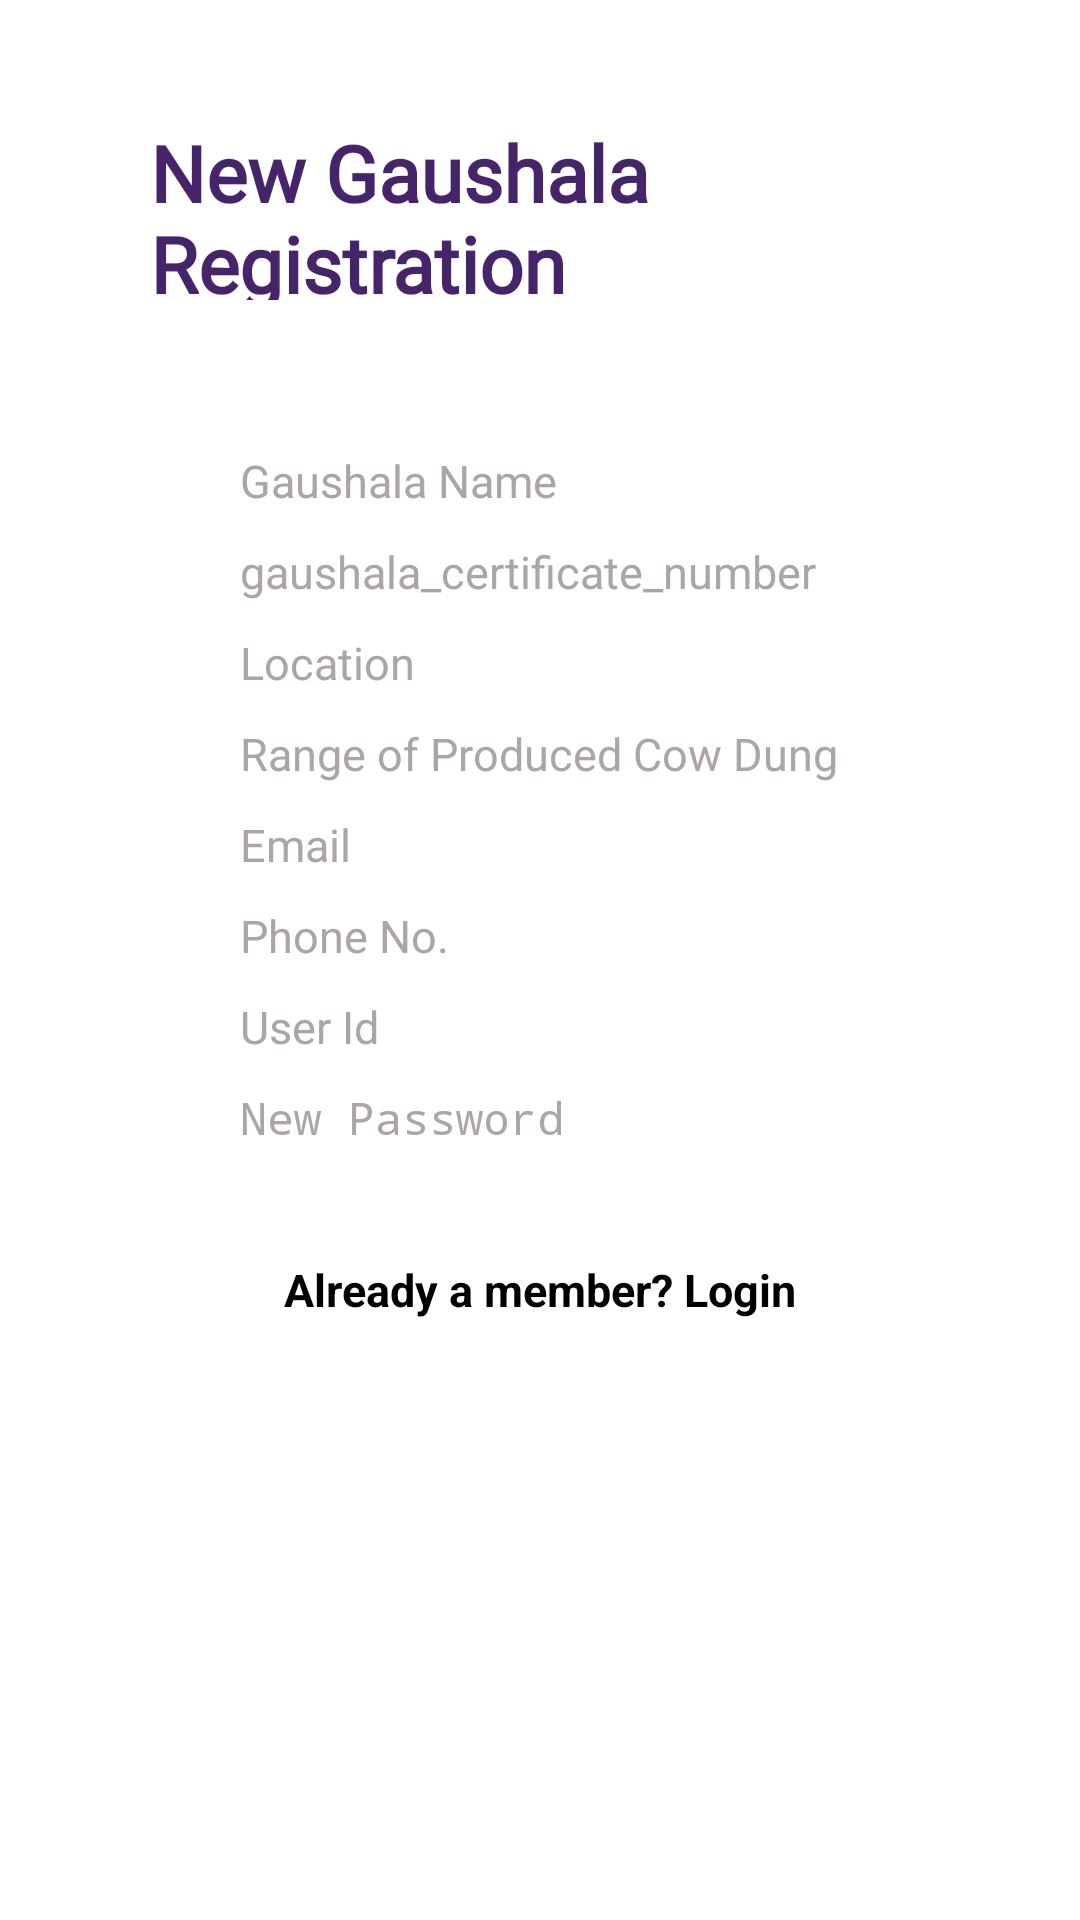

Layout XML and referenced resources for this Android screen:
<!-- AndroidManifest.xml: application theme Theme.Refining_gaushala_app -->
<!-- res/layout/activity_gaushala_reg.xml -->
<?xml version="1.0" encoding="utf-8"?>
<RelativeLayout xmlns:android="http://schemas.android.com/apk/res/android"
    xmlns:app="http://schemas.android.com/apk/res-auto"
    xmlns:tools="http://schemas.android.com/tools"
    android:id="@+id/main"
    android:layout_width="match_parent"
    android:layout_height="match_parent"
    android:background="@drawable/farmbg"
    tools:context=".gaushalaReg">


    <LinearLayout
        android:layout_width="match_parent"
        android:layout_height="match_parent">

        <TextView
            android:layout_width="wrap_content"
            android:layout_height="wrap_content"
            android:layout_marginLeft="50dp"
            android:layout_marginTop="40dp"
            android:layout_marginBottom="10dp"
            android:fontFamily="@font/amarante"
            android:text="New Gaushala Registration"
            android:textColor="#F0391661"
            android:textSize="26sp"
            android:textStyle="bold" />
    </LinearLayout>


    <androidx.cardview.widget.CardView
        android:layout_width="match_parent"
        android:layout_height="wrap_content"
        android:layout_marginStart="30dp"
        android:layout_marginTop="100dp"
        android:layout_marginEnd="30dp"
        android:layout_marginBottom="10dp"
        app:cardBackgroundColor="@color/white"
        app:cardCornerRadius="30dp"
        app:cardElevation="20dp">

        <LinearLayout
            android:layout_width="match_parent"
            android:layout_height="match_parent"
            android:layout_marginLeft="30dp"
            android:layout_marginTop="30dp"
            android:layout_marginRight="30dp"
            android:layout_marginBottom="30dp"
            android:orientation="vertical"
            android:padding="20dp">


            <EditText
                android:id="@+id/gaushala_name_edit_text"
                android:layout_width="match_parent"
                android:layout_height="wrap_content"
                android:layout_marginBottom="10dp"
                android:autoText="false"
                android:capitalize="words"
                android:hint="Gaushala Name"
                android:inputType="text"
                android:textColor="@color/black"
                android:textColorHint="#ACA5A5"
                android:textSize="15sp" />

            <EditText
                android:id="@+id/certificate_number_edit_text"
                android:layout_width="match_parent"
                android:layout_height="wrap_content"
                android:layout_marginBottom="10dp"
                android:hint="gaushala_certificate_number"
                android:inputType="text"
                android:textColor="@color/black"
                android:textColorHint="#ACA5A5"
                android:textSize="15sp" />

            <EditText
                android:id="@+id/location_edit_text"
                android:layout_width="match_parent"
                android:layout_height="wrap_content"
                android:layout_marginBottom="10dp"
                android:hint="Location"
                android:inputType="text"
                android:textColor="@color/black"
                android:textColorHint="#ACA5A5"
                android:textSize="15sp" />

            <EditText
                android:id="@+id/dung_production_edit_text"
                android:layout_width="match_parent"
                android:layout_height="wrap_content"
                android:layout_marginBottom="10dp"
                android:hint="Range of Produced Cow Dung (Rs 10/kg)"
                android:inputType="text"
                android:textColor="@color/black"
                android:textColorHint="#ACA5A5"
                android:textSize="15sp" />

            <EditText
                android:id="@+id/email_edit_text"
                android:layout_width="match_parent"
                android:layout_height="wrap_content"
                android:layout_marginBottom="10dp"
                android:hint="Email"
                android:inputType="textEmailAddress"
                android:textColor="@color/black"
                android:textColorHint="#ACA5A5"
                android:textSize="15sp" />

            <EditText
                android:id="@+id/phone_number_edit_text"
                android:layout_width="match_parent"
                android:layout_height="wrap_content"
                android:layout_marginBottom="10dp"
                android:hint="Phone No."
                android:inputType="phone"
                android:textColor="@color/black"
                android:textColorHint="#ACA5A5"
                android:textSize="15sp" />

            <EditText
                android:id="@+id/user_id_edit_text"
                android:layout_width="match_parent"
                android:layout_height="wrap_content"
                android:layout_marginBottom="10dp"
                android:hint="User Id"
                android:inputType="text"
                android:textColor="@color/black"
                android:textColorHint="#ACA5A5"
                android:textSize="15sp" />

            <EditText
                android:id="@+id/password_edit_text"
                android:layout_width="match_parent"
                android:layout_height="wrap_content"
                android:layout_marginBottom="20dp"
                android:hint="New Password"
                android:inputType="textPassword"
                android:textColor="@color/black"
                android:textColorHint="#ACA5A5"
                android:textSize="15sp" />

            <Button
                android:id="@+id/sign_up_button"
                android:layout_width="wrap_content"
                android:layout_height="wrap_content"
                android:layout_gravity="center"
                android:backgroundTint="#4BA44D"
                android:text="Sign Up"
                android:textColor="@color/white" />

            <TextView
                android:id="@+id/ifLogin"
                android:layout_width="wrap_content"
                android:layout_height="wrap_content"
                android:layout_gravity="center"
                android:clickable="true"
                android:text="Already a member? Login"
                android:textColor="@color/black"
                android:textSize="15sp"
                android:layout_marginTop="10dp"
                android:textStyle="bold" />





        </LinearLayout>


    </androidx.cardview.widget.CardView>
</RelativeLayout>
<!-- resources referenced by this layout -->
<resources>
  <color name="black">#FF000000</color>
  <color name="white">#FFFFFFFF</color>
  <style name="Theme.Refining_gaushala_app" parent="Base.Theme.Refining_gaushala_app">
          
          <item name="android:navigationBarColor">@android:color/transparent</item>
          <item name="android:statusBarColor">@android:color/transparent</item>
          <item name="android:windowLightStatusBar">?attr/isLightTheme</item>
      </style>
</resources>
